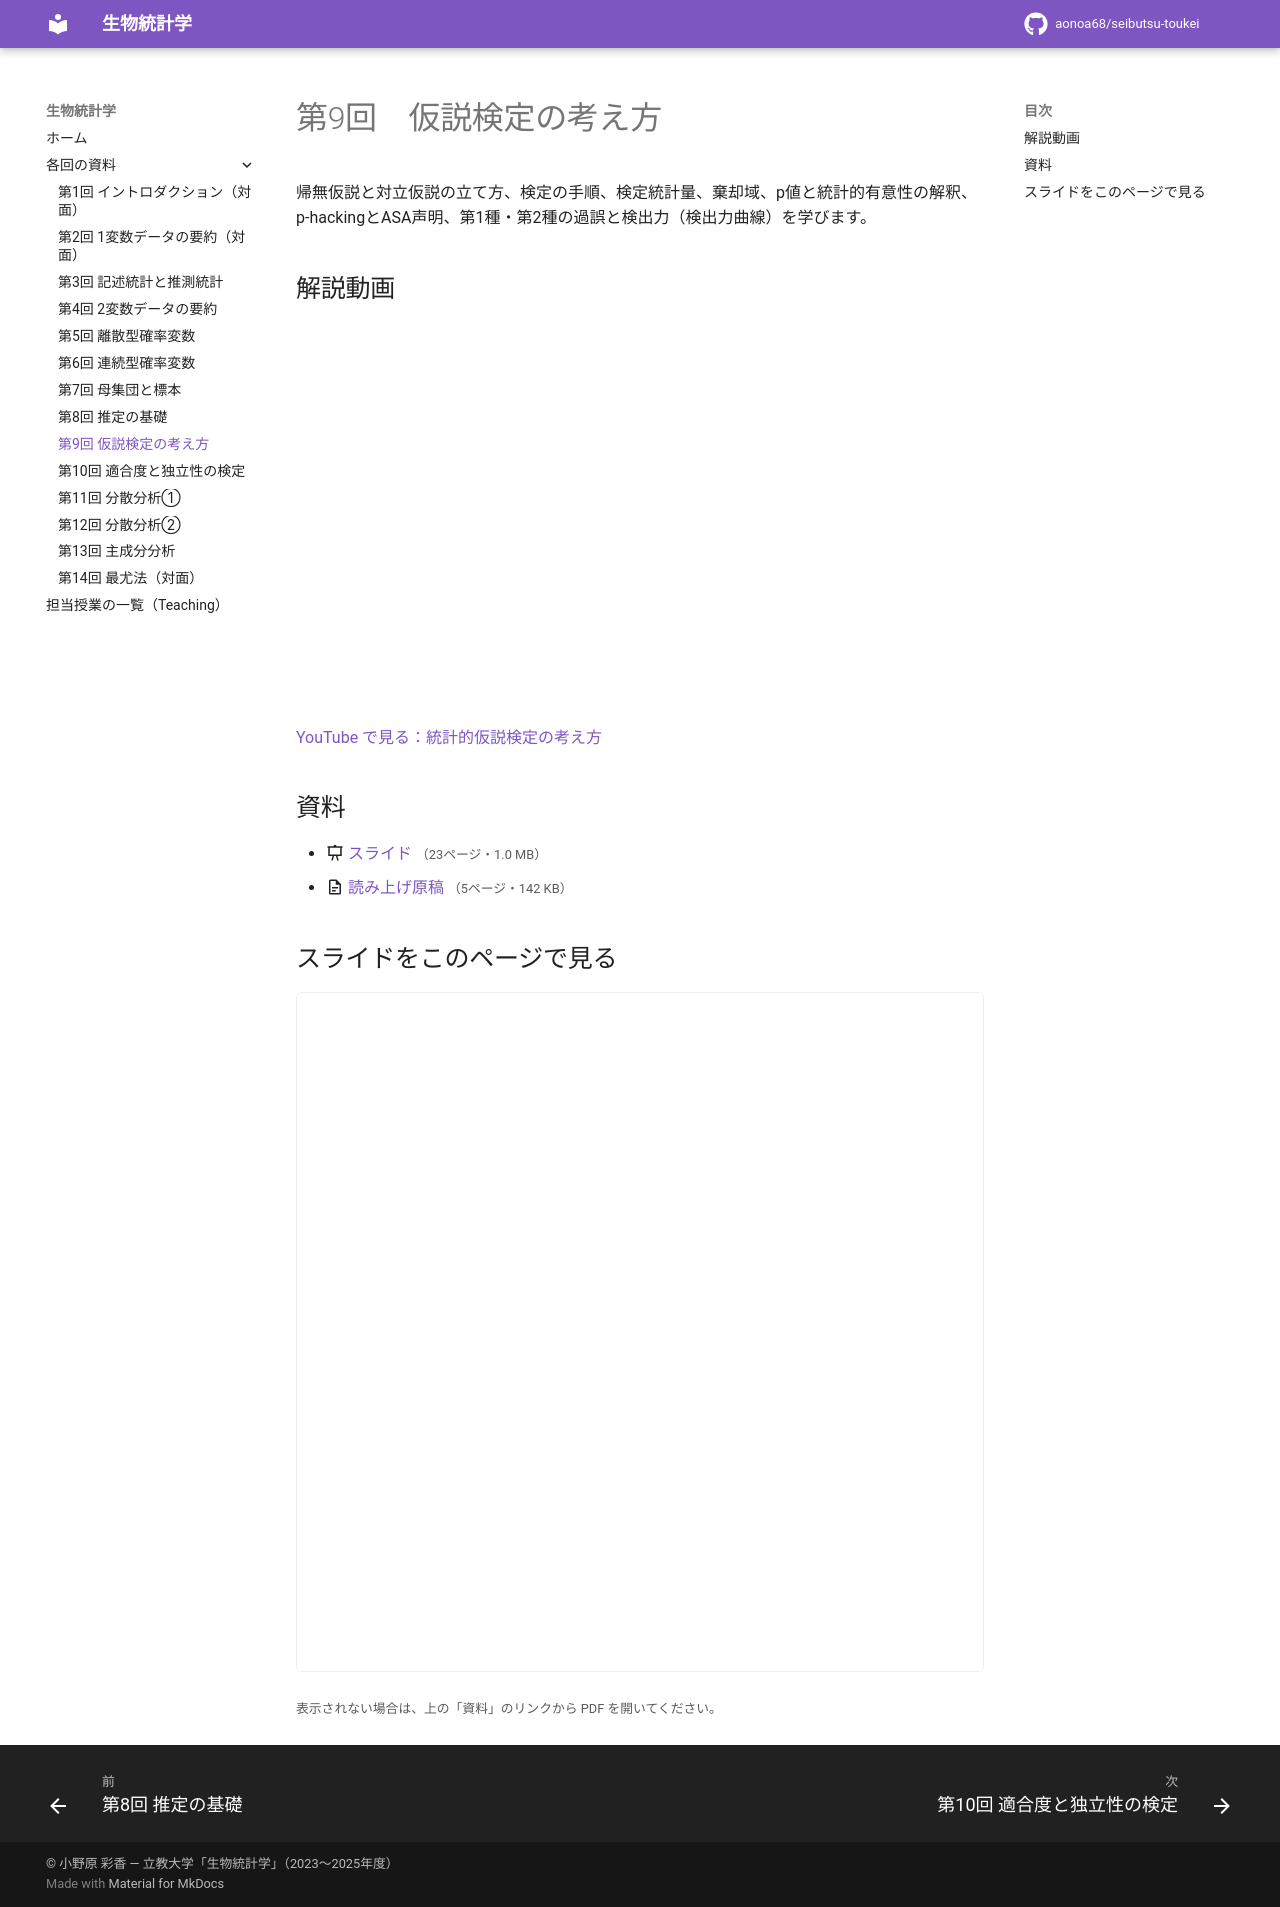

repository: aonoa68/seibutsu-toukei · page: week09/index.html · generator: mkdocs

# 第9回　仮説検定の考え方

帰無仮説と対立仮説の立て方、検定の手順、検定統計量、棄却域、p値と統計的有意性の解釈、p-hackingとASA声明、第1種・第2種の過誤と検出力（検出力曲線）を学びます。

## 解説動画

<div class="video-wrap"><iframe src="https://www.youtube-nocookie.com/embed/0-mrkjgCVnI" title="統計的仮説検定の考え方" loading="lazy" allowfullscreen allow="accelerometer; clipboard-write; encrypted-media; gyroscope; picture-in-picture"></iframe></div>

[YouTube で見る：統計的仮説検定の考え方](https://www.youtube.com/watch?v=0-mrkjgCVnI)

## 資料

- :material-presentation: [スライド](files/week09-slides.pdf) <small>（23ページ・1.0 MB）</small>
- :material-file-document-outline: [読み上げ原稿](files/week09-handout.pdf) <small>（5ページ・142 KB）</small>

## スライドをこのページで見る

<iframe class="pdf-frame" src="../files/week09-slides.pdf" title="スライド" loading="lazy"></iframe>

<small>表示されない場合は、上の「資料」のリンクから PDF を開いてください。</small>
